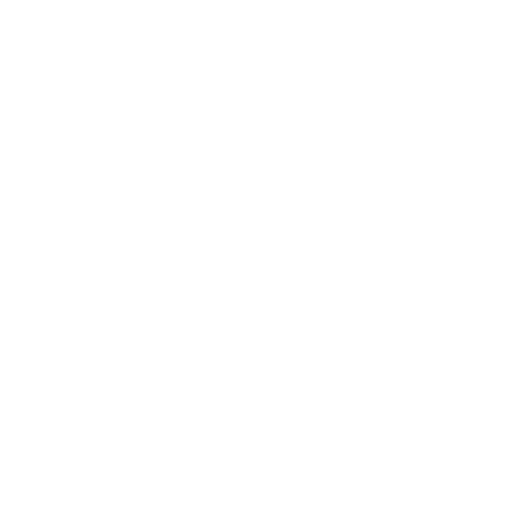
t = 0.00 s
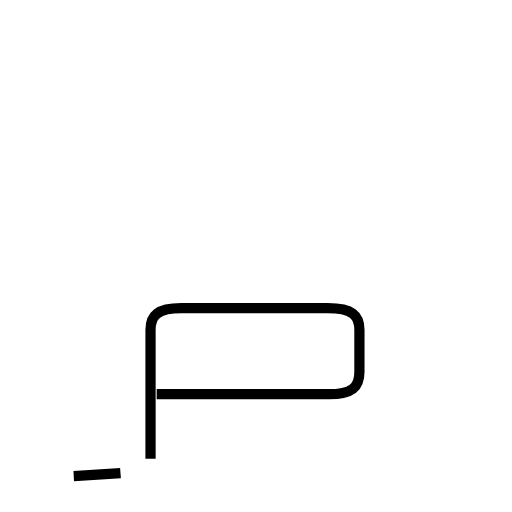
t = 1.96 s
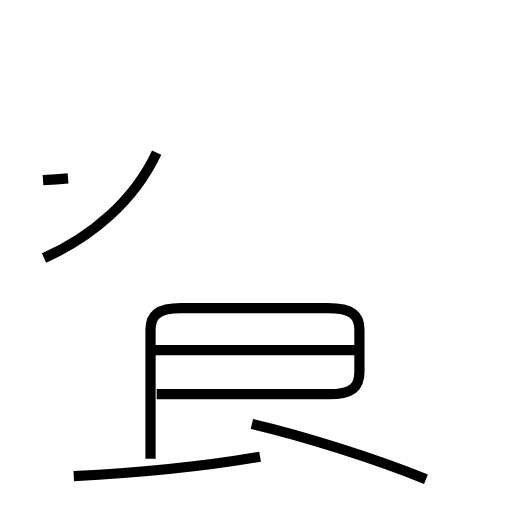
t = 4.03 s
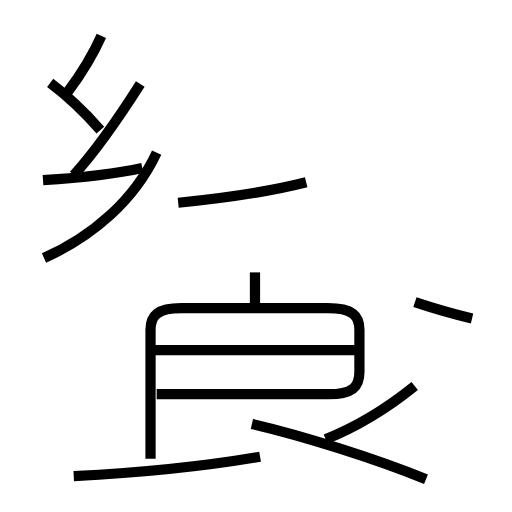
t = 5.93 s
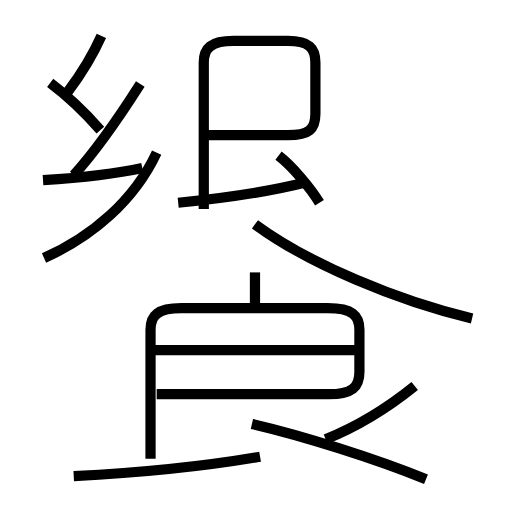
t = 7.98 s
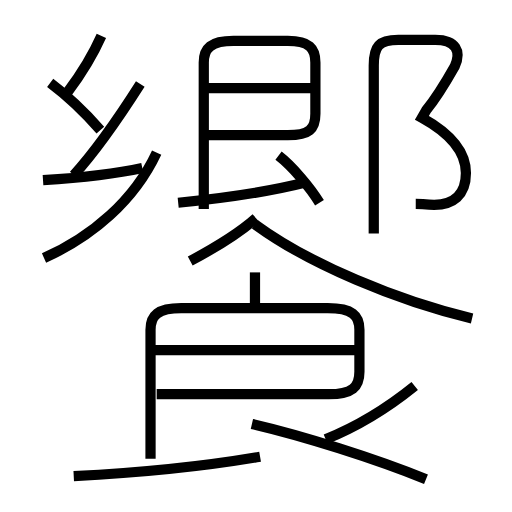
t = 10.00 s

The animated SVG that drew these frames (rendered in a browser with its animation timeline set to each time). Animation: 18 SMIL elements (animate=18); frames cover the first 10.00 s.

<?xml version='1.0' encoding='utf-8'?>
<svg viewBox="0.0 -6.0 50.0 50.0" version="1.1" xmlns="http://www.w3.org/2000/svg"><rect x="-1000" y="-1000" width="2000" height="2000" stroke="white" fill="white" /><g style="fill:none;stroke:#000000;stroke-width:1"><path d="M 15.3 -5.5 L 32.1 -5.5 C 34.4 -5.5 35.1 -6.2 35.1 -7.7 L 35.1 -11.8 C 35.1 -13.2 34.4 -13.9 32.0 -13.9 L 17.7 -13.9 C 15.4 -13.9 14.7 -13.2 14.7 -11.8 L 14.7 0.8 " transform="translate(0.0 38.0)" stroke-dasharray="60.657053518944075" stroke-dashoffset="60.657053518944075"><animate attributeName="stroke-dashoffset" from="60.657053518944075" to="0" dur="1.8197116055683222s" begin="0s; anim_end.end" fill="freeze" id="anim0" /></path><path d="M 7.2 2.5 C 13.1 2.2 19.6 1.6 25.4 0.6 " transform="translate(0.0 38.0)" stroke-dasharray="18.309358698143253" stroke-dashoffset="18.309358698143253"><animate attributeName="stroke-dashoffset" from="18.309358698143253" to="0" dur="0.5492807609442976s" begin="anim0.end" fill="freeze" id="anim1" /></path><path d="M 41.6 2.8 C 36.7 0.8 29.4 -1.5 24.6 -2.6 " transform="translate(0.0 38.0)" stroke-dasharray="17.852359055582994" stroke-dashoffset="17.852359055582994"><animate attributeName="stroke-dashoffset" from="17.852359055582994" to="0" dur="0.5355707716674898s" begin="anim1.end" fill="freeze" id="anim2" /></path><path d="M 4.3 -18.8 C 9.0 -20.9 13.1 -24.4 15.3 -29.1 " transform="translate(0.0 38.0)" stroke-dasharray="15.392554249770042" stroke-dashoffset="15.392554249770042"><animate attributeName="stroke-dashoffset" from="15.392554249770042" to="0" dur="0.4617766274931012s" begin="anim2.end" fill="freeze" id="anim3" /></path><path d="M 34.7 -9.8 L 15.1 -9.8 " transform="translate(0.0 38.0)" stroke-dasharray="19.6" stroke-dashoffset="19.6"><animate attributeName="stroke-dashoffset" from="19.6" to="0" dur="0.588s" begin="anim3.end" fill="freeze" id="anim4" /></path><path d="M 4.2 -26.4 C 7.2 -26.6 10.7 -26.9 13.9 -27.6 " transform="translate(0.0 38.0)" stroke-dasharray="9.782941927440174" stroke-dashoffset="9.782941927440174"><animate attributeName="stroke-dashoffset" from="9.782941927440174" to="0" dur="0.2934882578232052s" begin="anim4.end" fill="freeze" id="anim5" /></path><path d="M 9.8 -31.3 C 8.3 -33.0 6.5 -34.7 4.9 -35.9 " transform="translate(0.0 38.0)" stroke-dasharray="6.731572583818407" stroke-dashoffset="6.731572583818407"><animate attributeName="stroke-dashoffset" from="6.731572583818407" to="0" dur="0.20194717751455218s" begin="anim5.end" fill="freeze" id="anim6" /></path><path d="M 24.9 -14.2 L 24.9 -17.4 " transform="translate(0.0 38.0)" stroke-dasharray="3.1999999999999993" stroke-dashoffset="3.1999999999999993"><animate attributeName="stroke-dashoffset" from="3.1999999999999993" to="0" dur="0.09599999999999997s" begin="anim6.end" fill="freeze" id="anim7" /></path><path d="M 31.8 -1.1 C 34.8 -2.3 37.9 -4.2 40.5 -6.3 " transform="translate(0.0 38.0)" stroke-dasharray="10.171452015090102" stroke-dashoffset="10.171452015090102"><animate attributeName="stroke-dashoffset" from="10.171452015090102" to="0" dur="0.305143560452703s" begin="anim7.end" fill="freeze" id="anim8" /></path><path d="M 7.2 -26.9 C 9.3 -29.2 11.6 -32.5 13.7 -35.8 " transform="translate(0.0 38.0)" stroke-dasharray="11.033372661231358" stroke-dashoffset="11.033372661231358"><animate attributeName="stroke-dashoffset" from="11.033372661231358" to="0" dur="0.3310011798369407s" begin="anim8.end" fill="freeze" id="anim9" /></path><path d="M 6.6 -35.0 C 8.1 -37.0 9.1 -38.7 9.9 -40.5 " transform="translate(0.0 38.0)" stroke-dasharray="6.428352641022914" stroke-dashoffset="6.428352641022914"><animate attributeName="stroke-dashoffset" from="6.428352641022914" to="0" dur="0.1928505792306874s" begin="anim9.end" fill="freeze" id="anim10" /></path><path d="M 17.4 -24.2 C 21.4 -24.6 25.6 -25.1 29.9 -26.2 " transform="translate(0.0 38.0)" stroke-dasharray="12.671664421584955" stroke-dashoffset="12.671664421584955"><animate attributeName="stroke-dashoffset" from="12.671664421584955" to="0" dur="0.38014993264754865s" begin="anim10.end" fill="freeze" id="anim11" /></path><path d="M 46.1 -12.9 C 38.9 -14.6 30.2 -18.2 24.9 -22.1 " transform="translate(0.0 38.0)" stroke-dasharray="23.241331448519848" stroke-dashoffset="23.241331448519848"><animate attributeName="stroke-dashoffset" from="23.241331448519848" to="0" dur="0.6972399434555954s" begin="anim11.end" fill="freeze" id="anim12" /></path><path d="M 31.2 -24.2 C 30.3 -25.7 28.5 -27.8 27.2 -28.8 " transform="translate(0.0 38.0)" stroke-dasharray="6.122292849841124" stroke-dashoffset="6.122292849841124"><animate attributeName="stroke-dashoffset" from="6.122292849841124" to="0" dur="0.18366878549523372s" begin="anim12.end" fill="freeze" id="anim13" /></path><path d="M 19.9 -30.8 L 28.1 -30.8 C 30.2 -30.8 30.8 -31.4 30.8 -32.9 L 30.8 -37.9 C 30.8 -39.3 30.2 -40.0 28.1 -40.0 L 22.8 -40.0 C 20.6 -40.0 19.9 -39.3 19.9 -37.9 L 19.9 -23.6 " transform="translate(0.0 38.0)" stroke-dasharray="44.908229124093985" stroke-dashoffset="44.908229124093985"><animate attributeName="stroke-dashoffset" from="44.908229124093985" to="0" dur="1.3472468737228196s" begin="anim13.end" fill="freeze" id="anim14" /></path><path d="M 30.9 -35.4 L 19.6 -35.4 " transform="translate(0.0 38.0)" stroke-dasharray="11.299999999999997" stroke-dashoffset="11.299999999999997"><animate attributeName="stroke-dashoffset" from="11.299999999999997" to="0" dur="0.3389999999999999s" begin="anim14.end" fill="freeze" id="anim15" /></path><path d="M 40.6 -24.1 C 41.1 -24.1 41.6 -24.0 42.4 -24.0 C 44.2 -24.0 45.5 -24.9 45.5 -27.1 C 45.5 -29.1 44.1 -30.9 41.2 -32.5 L 41.6 -33.2 C 42.5 -34.3 43.5 -35.9 44.4 -37.5 C 45.1 -39.0 44.5 -40.1 42.5 -40.1 L 38.9 -40.1 C 37.0 -40.1 36.5 -39.5 36.5 -37.6 L 36.5 -21.2 " transform="translate(0.0 38.0)" stroke-dasharray="48.23784853687313" stroke-dashoffset="48.23784853687313"><animate attributeName="stroke-dashoffset" from="48.23784853687313" to="0" dur="1.4471354561061938s" begin="anim15.end" fill="freeze" id="anim16" /></path><path d="M 25.0 -22.7 C 21.1 -19.2 10.4 -14.1 3.1 -12.3" transform="translate(0.0 38.0)" stroke-dasharray="24.399905775841187" stroke-dashoffset="24.399905775841187"><animate attributeName="stroke-dashoffset" from="24.399905775841187" to="0" dur="0.7319971732752356s" begin="anim16.end" fill="freeze" id="anim_end" /></path></g></svg>
